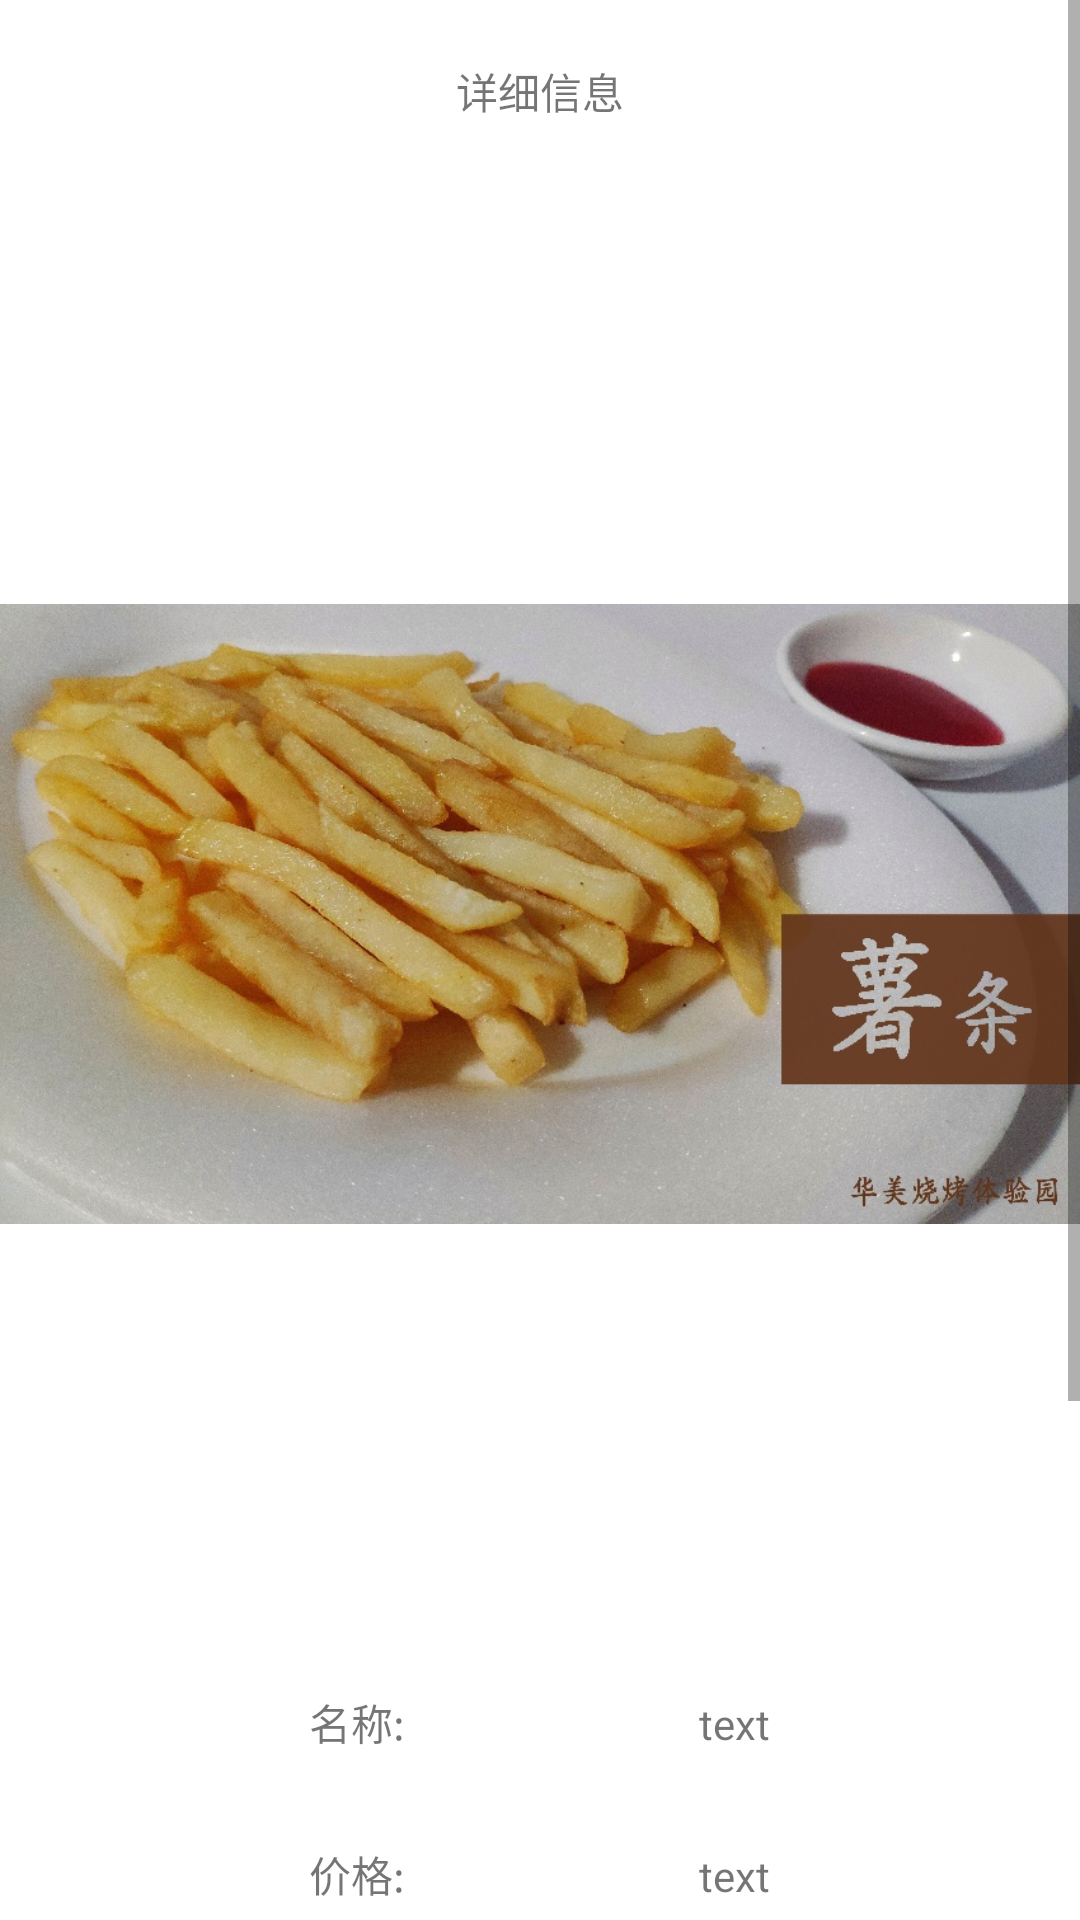

Layout XML and referenced resources for this Android screen:
<!-- AndroidManifest.xml: application theme Theme.CakeTouch -->
<!-- res/layout/dialog_dish_detail.xml -->
<?xml version="1.0" encoding="utf-8"?>
<LinearLayout xmlns:android="http://schemas.android.com/apk/res/android"
    xmlns:app="http://schemas.android.com/apk/res-auto"
    android:orientation="vertical"
    android:layout_width="match_parent"
    android:layout_height="match_parent"
    android:background="@color/white"
    >


    <ScrollView
        android:layout_width="match_parent"
        android:layout_height="wrap_content">

        <LinearLayout
            android:layout_width="match_parent"
            android:layout_height="wrap_content"
            android:orientation="vertical">

            <TextView
                android:id="@+id/textView17"
                android:layout_width="wrap_content"
                android:layout_height="wrap_content"

                android:layout_gravity="center"
                android:layout_margin="20dp"
                android:text="@string/detail" />

            
            <ImageView
                android:id="@+id/imageViewDishBitmap"
                android:layout_width="match_parent"
                android:layout_height="wrap_content"
                android:src="@drawable/chip" />

            
            <LinearLayout
                android:layout_width="wrap_content"
                android:layout_height="wrap_content"
                android:orientation="horizontal"
                android:layout_gravity="center">

                <TextView
                    android:id="@+id/textView15"
                    style="@style/dish_detail_list"
                    android:layout_height="wrap_content"
                    android:text="@string/dish_name" />

                <TextView
                    android:id="@+id/textView_dish_name"
                    android:layout_width="wrap_content"
                    android:layout_height="wrap_content"
                    android:layout_margin="15dp"
                    android:text="text" />

            </LinearLayout>

            
            <LinearLayout
                android:layout_width="wrap_content"
                android:layout_height="wrap_content"
                android:orientation="horizontal"
                android:layout_gravity="center">

                <TextView
                    android:id="@+id/textView18"
                    style="@style/dish_detail_list"
                    android:layout_height="wrap_content"
                    android:text="@string/dish_price" />

                <TextView
                    android:id="@+id/textView_dish_price"
                    android:layout_width="wrap_content"
                    android:layout_height="wrap_content"
                    android:layout_margin="15dp"
                    android:text="text" />

            </LinearLayout>

            
            <LinearLayout
                android:layout_width="wrap_content"
                android:layout_height="wrap_content"
                android:orientation="horizontal"
                android:layout_gravity="center">

                <TextView
                    android:id="@+id/textView20"
                    style="@style/dish_detail_list"
                    android:layout_height="wrap_content"
                    android:text="@string/dish_low_price" />

                <TextView
                    android:id="@+id/textView_dish_low_price"
                    android:layout_width="wrap_content"
                    android:layout_height="wrap_content"
                    android:layout_margin="15dp"
                    android:text="text" />

            </LinearLayout>

            
            <LinearLayout
                android:layout_width="wrap_content"
                android:layout_height="wrap_content"
                android:orientation="horizontal"
                android:layout_gravity="center">

                <TextView
                    android:id="@+id/textView22"
                    style="@style/dish_detail_list"
                    android:layout_height="wrap_content"
                    android:text="@string/dish_type" />

                <TextView
                    android:id="@+id/textView_dish_type"
                    android:layout_width="wrap_content"
                    android:layout_height="wrap_content"
                    android:layout_margin="15dp"
                    android:text="text" />

            </LinearLayout>

            
            <LinearLayout
                android:layout_width="match_parent"
                android:layout_height="wrap_content"
                android:orientation="horizontal"
                android:layout_gravity="center">

                <Button
                    android:id="@+id/buttonChangeDish"
                    android:layout_width="wrap_content"
                    android:layout_height="wrap_content"
                    android:layout_margin="5dp"
                    android:layout_weight="1"
                    android:text="@string/update_dish"
                    />

                <Button
                    android:id="@+id/buttonDeleteDish"
                    android:layout_width="wrap_content"
                    android:layout_height="wrap_content"
                    android:layout_margin="5dp"
                    android:layout_weight="1"
                    android:text="@string/delete_dish"
                    />
            </LinearLayout>

            <Button
                android:id="@+id/buttonConfirmDishDetail"
                android:layout_width="match_parent"
                android:layout_height="wrap_content"
                android:layout_margin="10dp"
                android:background="@drawable/button_background"
                android:text="@string/confirm" />

        </LinearLayout>
    </ScrollView>

</LinearLayout>
<!-- resources referenced by this layout -->
<resources>
  <color name="white">#FFFFFFFF</color>
  <!-- drawable button_background (drawable) -->
  <?xml version="1.0" encoding="utf-8"?>
  <selector xmlns:android="http://schemas.android.com/apk/res/android">
      <item android:state_pressed="true">
          <shape>
              <gradient android:startColor="#DFA907"
              android:endColor="#FBF9E8"
                  android:angle="90" />
              <corners android:radius="5dp" />
          </shape>
  
      </item>
  
      <item android:state_focused="true">
          <shape>
              <gradient android:startColor="#D04E95ED"
                  android:endColor="#47A5EC"
                  android:angle="90" />
          </shape>
      </item>
  
      <item>
          <shape>
              <gradient android:startColor="#D04E95ED"
                  android:endColor="#47A5EC"
                  android:angle="90" />
              <corners android:radius="10dp"/>
          </shape>
      </item>
  </selector>
  <!-- drawable chip: jpg bitmap (drawable, 179701 bytes) -->
  <string name="confirm">确认</string>
  <string name="delete_dish">删除菜品</string>
  <string name="detail">详细信息</string>
  <string name="dish_low_price">小份价格:</string>
  <string name="dish_name">名称:</string>
  <string name="dish_price">价格:</string>
  <string name="dish_type">类型:</string>
  <string name="update_dish">修改菜品</string>
  <style name="dish_detail_list">
          <item name="android:layout_margin">15dp</item>
          <item name="android:layout_width">100dp</item>
      </style>
  <style name="Theme.CakeTouch" parent="Theme.AppCompat.Light.DarkActionBar">
          
          <item name="colorPrimary">@color/purple_500</item>
          <item name="colorPrimaryDark">@color/blue_500</item>
          <item name="colorAccent">@color/low_green</item>
          
      </style>
  <color name="purple_500">#FF6200EE</color>
  <color name="blue_500">#2196F3</color>
  <color name="low_green">#52BAC3</color>
</resources>
